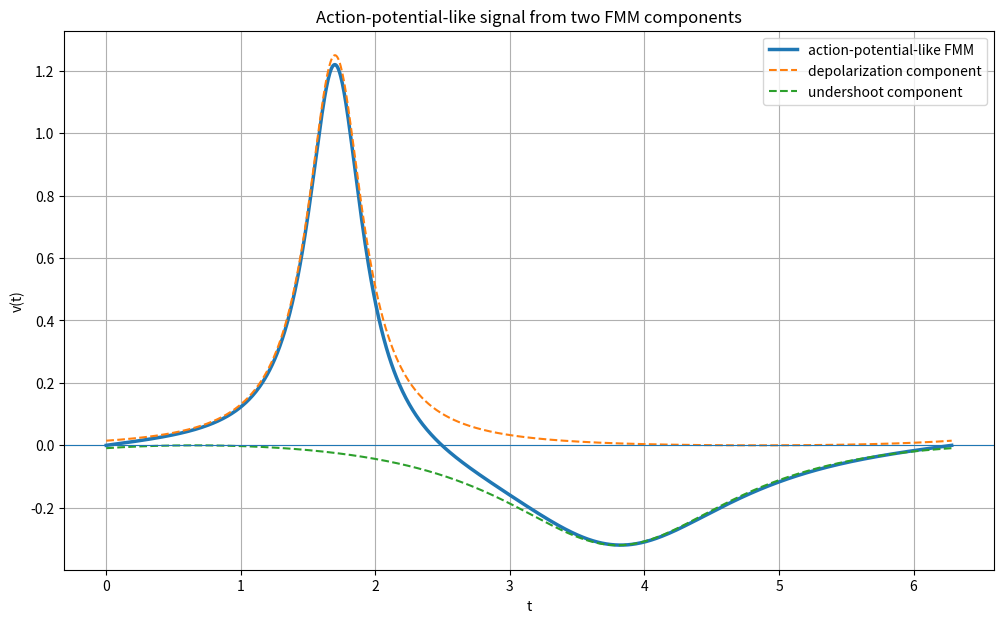

Here is the Python script that generated this plot:
import numpy
import matplotlib.pyplot as pyplot


class FmmBump:
    def __init__(self, center: float, omega: float, amplitude: float, time_values: numpy.ndarray) -> None:
        self.center = center
        self.omega = omega
        self.amplitude = amplitude
        self.time_values = time_values

    def compute_values(self) -> numpy.ndarray:
        half_angle_difference = 0.5 * (self.time_values - self.center)

        phase_values = 2.0 * numpy.arctan2(
            self.omega * numpy.sin(half_angle_difference),
            numpy.cos(half_angle_difference),
        )

        bump_values = 0.5 * (1.0 + numpy.cos(phase_values))
        signal_values = self.amplitude * bump_values

        return signal_values


class ActionPotentialLikeFmmSignal:
    def __init__(self, time_values: numpy.ndarray) -> None:
        self.time_values = time_values

        self.depolarization_component = FmmBump(
            center=1.70,
            omega=8.00,
            amplitude=1.25,
            time_values=self.time_values,
        )

        self.undershoot_component = FmmBump(
            center=3.80,
            omega=2.00,
            amplitude=0.32,
            time_values=self.time_values,
        )

    def compute_values(self) -> tuple[numpy.ndarray, numpy.ndarray, numpy.ndarray]:
        depolarization_values = self.depolarization_component.compute_values()
        undershoot_values = self.undershoot_component.compute_values()

        signal_values = depolarization_values - undershoot_values
        corrected_signal_values = self.remove_boundary_offset(signal_values)

        return corrected_signal_values, depolarization_values, -undershoot_values

    def remove_boundary_offset(self, signal_values: numpy.ndarray) -> numpy.ndarray:
        start_value = signal_values[0]
        end_value = signal_values[-1]

        boundary_line_values = start_value + (end_value - start_value) * (
                (self.time_values - self.time_values[0]) / (self.time_values[-1] - self.time_values[0])
        )

        corrected_signal_values = signal_values - boundary_line_values

        return corrected_signal_values


class ActionPotentialPlotter:
    def __init__(self) -> None:
        self.time_values = numpy.linspace(0.0, 2.0 * numpy.pi, 1000, endpoint=True)
        self.signal = ActionPotentialLikeFmmSignal(time_values=self.time_values)

    def plot(self) -> None:
        signal_values, depolarization_values, undershoot_values = self.signal.compute_values()

        figure, axis = pyplot.subplots(figsize=(12, 7))

        axis.plot(self.time_values, signal_values, linewidth=2.5, label="action-potential-like FMM")
        axis.plot(self.time_values, depolarization_values, linestyle="--", label="depolarization component")
        axis.plot(self.time_values, undershoot_values, linestyle="--", label="undershoot component")

        axis.axhline(0.0, linewidth=0.8)
        axis.set_xlabel("t")
        axis.set_ylabel("v(t)")
        axis.set_title("Action-potential-like signal from two FMM components")
        axis.legend()
        axis.grid(True)

        pyplot.show()


if __name__ == "__main__":
    plotter = ActionPotentialPlotter()
    plotter.plot()
